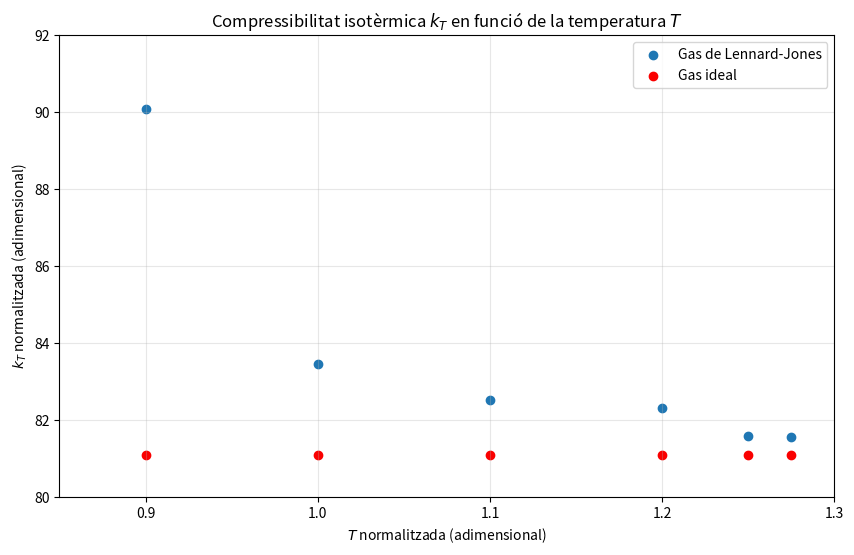

Source code (Python):
import matplotlib.pyplot as plt

# 1. Definició de les dades
x = [0.9, 1, 1.1, 1.2, 1.25, 1.275]

# Valors de dalt (variables)
y_variable = [90.0847414, 83.4623758, 82.5201305, 82.3083279, 81.5869273, 81.5735469]

# Valors de baix (constants)
y_constant = [81.0930216] * len(x)

# 2. Creació de la gràfica
plt.figure(figsize=(10, 6))

# Pintem els punts blaus (variables) i els taronja (constants)
plt.scatter(x, y_variable, color='#1f77b4', label='Gas de Lennard-Jones')
plt.scatter(x, y_constant, color="#fa0000", label='Gas ideal')

# 3. Configuració d'eixos i títols
plt.title('Compressibilitat isotèrmica $k_T$ en funció de la temperatura $T$')
plt.xlabel('$T$ normalitzada (adimensional)')
plt.ylabel('$k_T$ normalitzada (adimensional)')
plt.grid(True, linestyle='-', alpha=0.3)
plt.legend(loc='upper right')

# Ajustem els límits perquè es vegi semblant a la teva imatge
plt.ylim(80, 92)
plt.xlim(0.85, 1.3)

# 4. Desa el gràfic (això sobrescriurà el fitxer anterior cada cop que s'executi)
plt.savefig('kt_volum.png')

# Opcional: mostrar-lo per pantalla
print("Gràfic 'kt_volum.png' generat correctament!")
plt.show()
